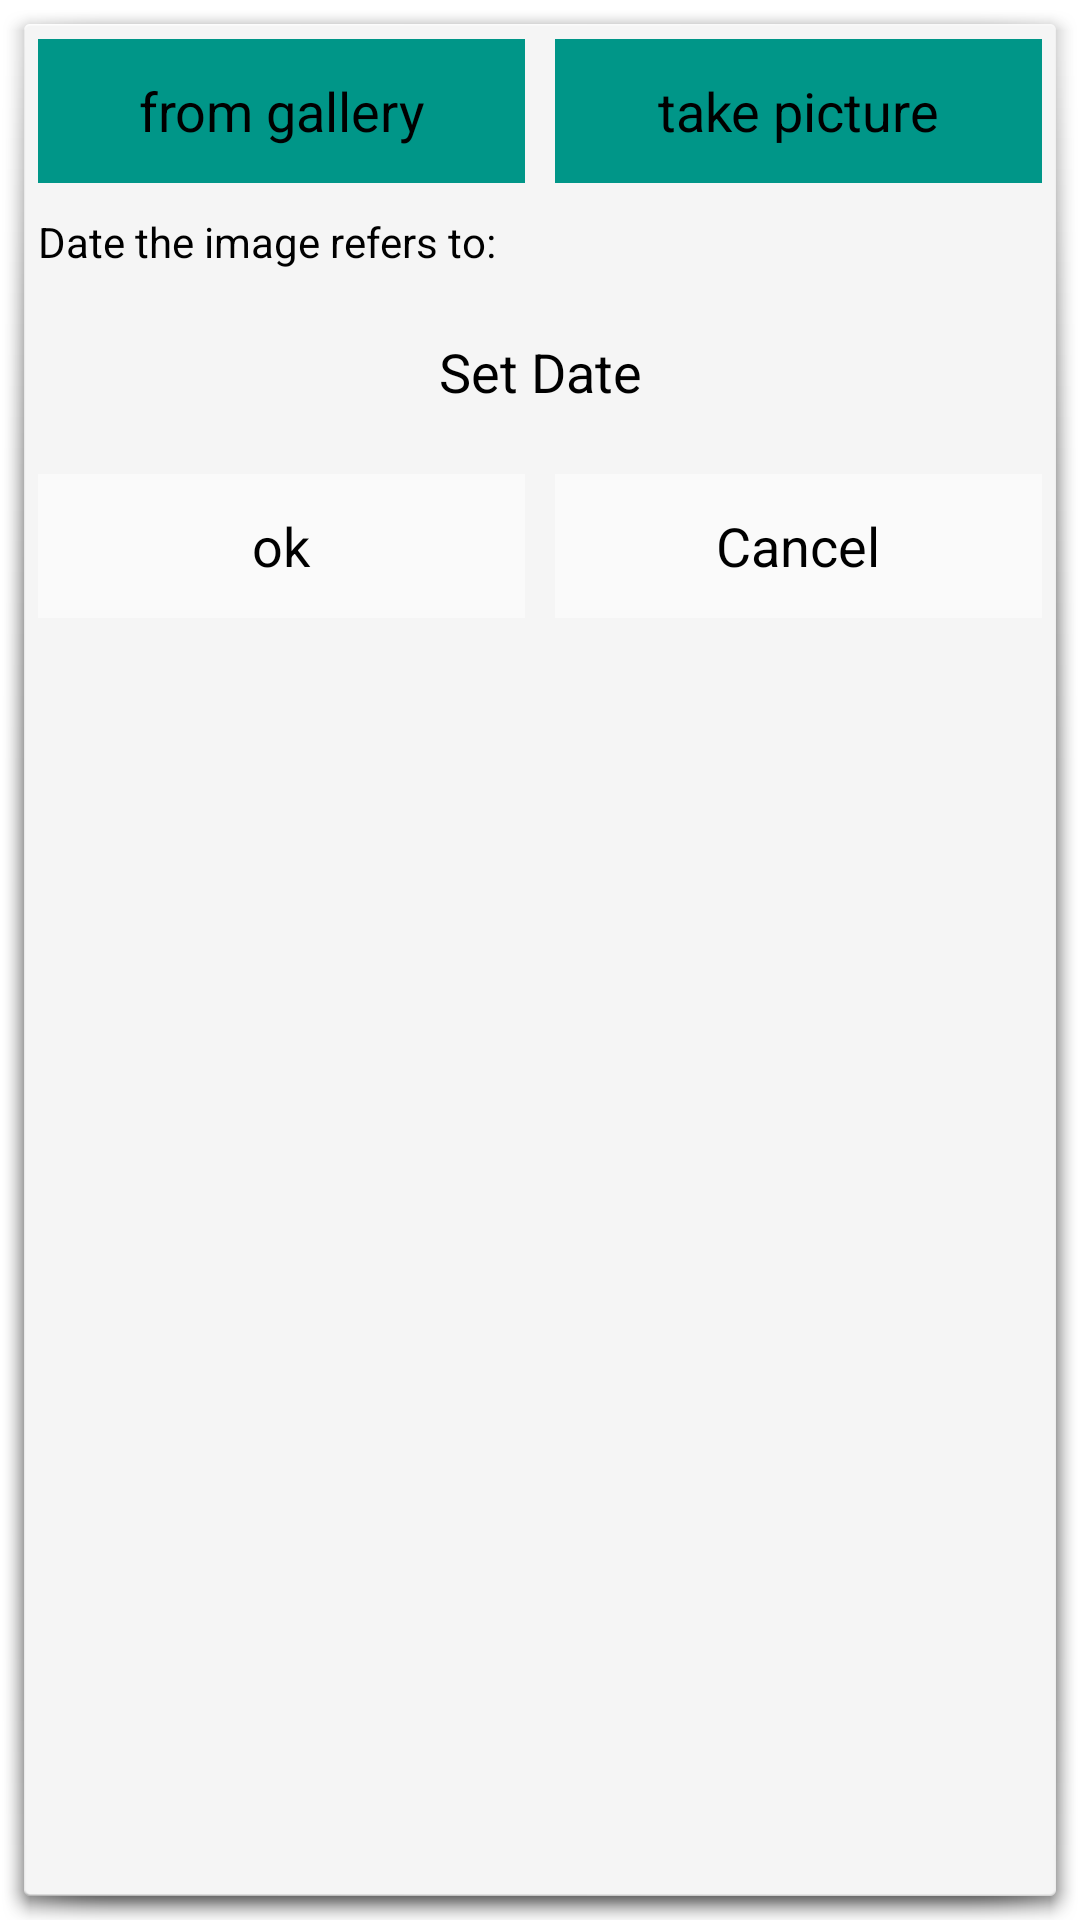

Reconstruct the res/layout file that produces this screen, plus the resources it refers to.
<!-- AndroidManifest.xml: activity theme android:Theme.Holo.Light.Dialog -->
<!-- res/layout/activity_upload_dialog.xml -->
<LinearLayout xmlns:android="http://schemas.android.com/apk/res/android"
    xmlns:tools="http://schemas.android.com/tools" android:layout_width="match_parent"
    android:layout_height="match_parent" android:paddingLeft="@dimen/activity_horizontal_margin"
    android:paddingRight="@dimen/activity_horizontal_margin"
    android:paddingTop="@dimen/activity_vertical_margin"
    android:paddingBottom="@dimen/activity_vertical_margin"
    android:orientation="vertical"
    tools:context="org.example.example.activities.UploadDialogActivity">
    <ScrollView
        android:layout_width="match_parent"
        android:layout_height="wrap_content">
<LinearLayout
    android:layout_width="match_parent"
    android:layout_height="wrap_content"
    android:orientation="vertical">
    <ImageView
        android:id="@+id/selected_pic"
        android:layout_width="match_parent"
        android:layout_height="wrap_content"
        android:visibility="gone"/>
    <LinearLayout
        android:id="@+id/pics"
        android:layout_width="match_parent"
        android:layout_height="wrap_content">
        <Button
            android:id="@+id/add_img"
            android:layout_width="0dp"
            android:layout_weight="1"
            android:layout_margin="5dp"
            android:text="from gallery"
            android:background="@color/primary"
            android:layout_height="wrap_content" />
        <Button
            android:id="@+id/add_cam"
            android:layout_width="0dp"
            android:layout_weight="1"
            android:layout_margin="5dp"
            android:background="@color/primary"
            android:text="take picture"
            android:layout_height="wrap_content" />
    </LinearLayout>
    <TextView
        android:layout_width="match_parent"
        android:layout_height="wrap_content"
        android:text="Date the image refers to:"
        android:layout_margin="5dp"

        android:textColor="@color/primary_text"/>

    <Button
        android:layout_width="match_parent"
        android:layout_height="wrap_content"
        android:background="@color/primary_material_light"
        android:text="Set Date"
        android:layout_margin="5dp"
        android:id="@+id/calendar" />

    <LinearLayout
        android:layout_width="match_parent"
        android:layout_height="wrap_content">
        <Button
            android:id="@+id/do_save"
            android:layout_width="0dp"
            android:layout_weight="1"
            android:layout_margin="5dp"
            android:text="ok"
            android:background="@color/window_background"
            android:layout_height="wrap_content" />
        <Button
            android:id="@+id/do_cancel"
            android:layout_width="0dp"
            android:layout_weight="1"
            android:layout_margin="5dp"
            android:background="@color/window_background"
            android:text="Cancel"
            android:layout_height="wrap_content" />
    </LinearLayout>
</LinearLayout>
    </ScrollView>
</LinearLayout>
<!-- resources referenced by this layout -->
<resources>
  <color name="primary">#009688</color>
  <color name="primary_text">#000000</color>
  <color name="window_background">#FAFAFA</color>
</resources>
